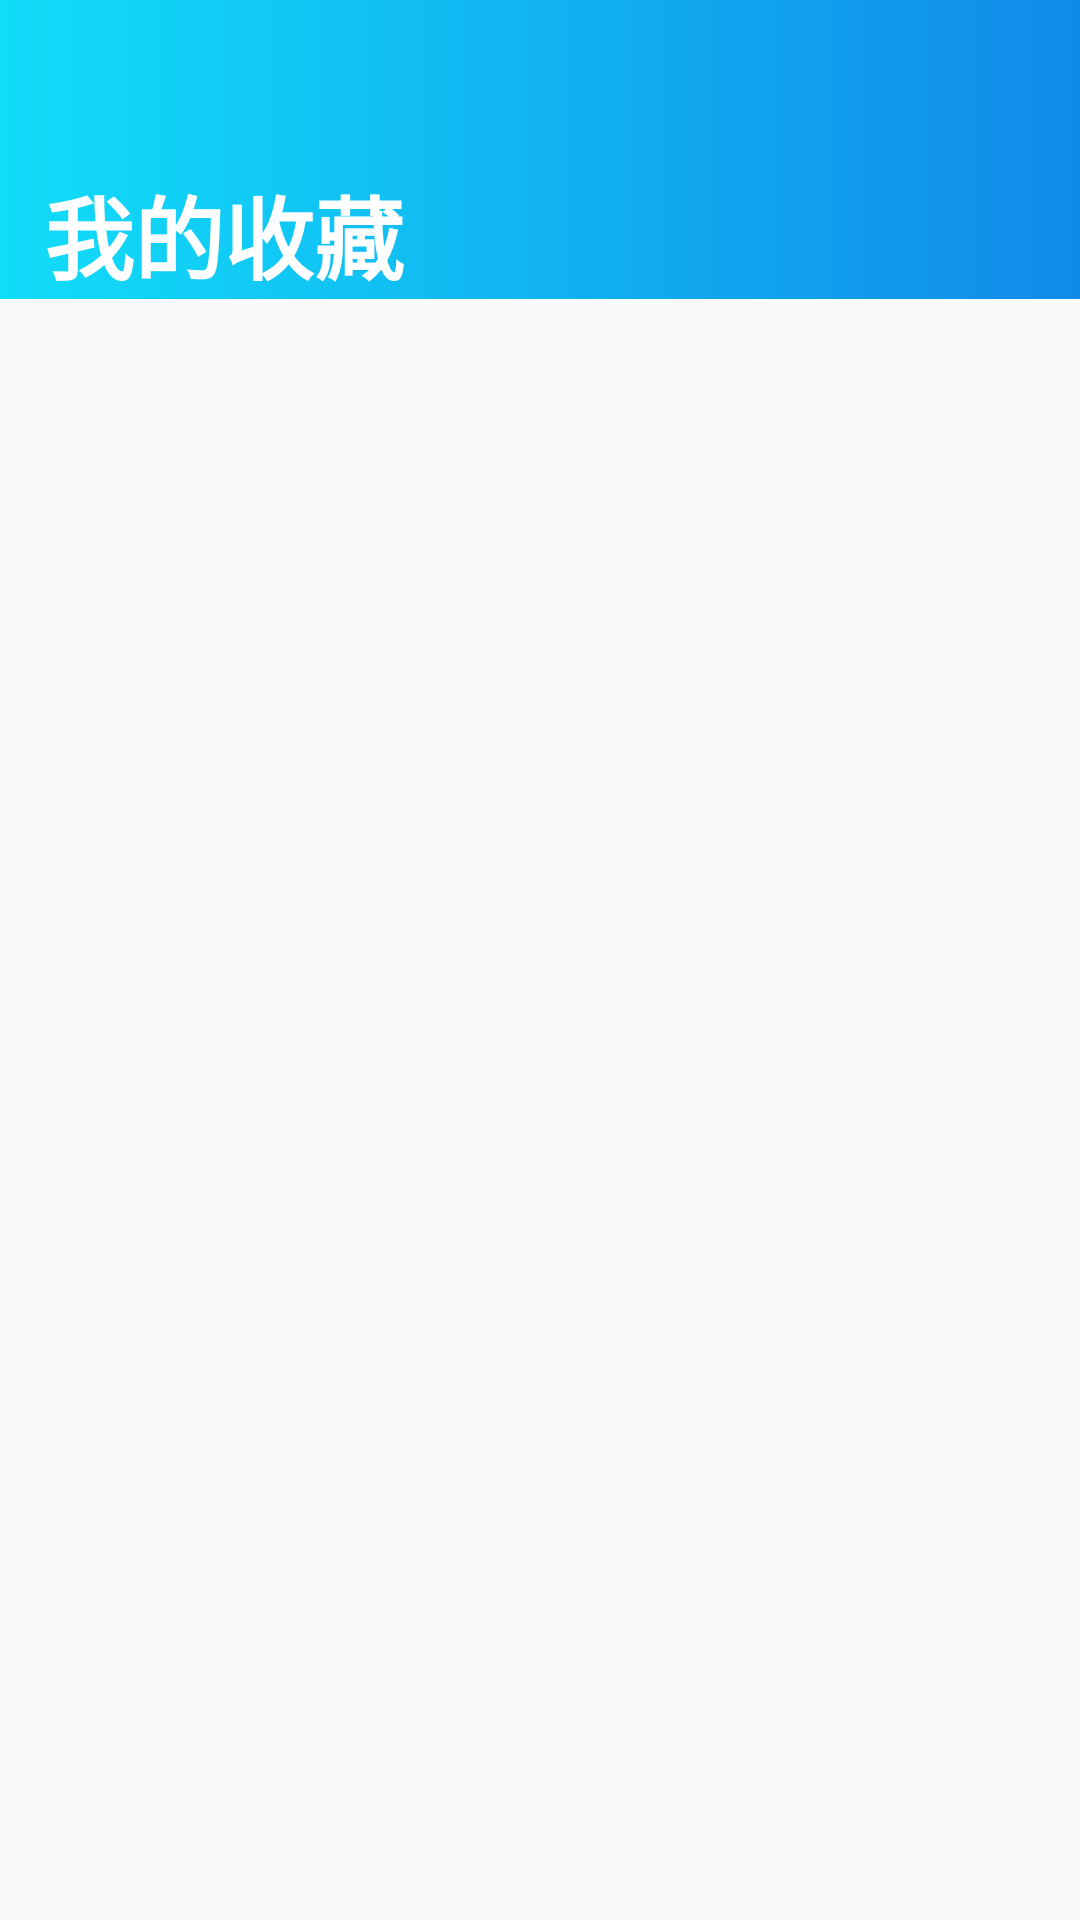

Here is an Android app screen rendered from its layout file. Give the layout XML and the strings, colors and styles it references.
<!-- AndroidManifest.xml: application theme AppTheme.NoActionBar -->
<!-- res/layout/favorite.xml -->
<?xml version="1.0" encoding="utf-8"?>
<LinearLayout xmlns:android="http://schemas.android.com/apk/res/android"
    xmlns:app="http://schemas.android.com/apk/res-auto"
    android:layout_width="match_parent"
    android:layout_height="match_parent"
    android:orientation="vertical">

    <androidx.appcompat.widget.Toolbar
        android:id="@+id/favorite_toolbar"
        android:layout_width="match_parent"
        android:layout_height="wrap_content"
        android:background="@drawable/toolbar_color"
        android:fitsSystemWindows="true"
        app:popupTheme="@style/Menu_Style"
        app:title=" " />

    <TextView
        android:layout_width="match_parent"
        android:layout_height="wrap_content"
        android:background="@drawable/toolbar_color"
        android:text="  我的收藏"
        android:textColor="#ffffff"
        android:textSize="30dp"
        android:textStyle="bold" />

    <androidx.recyclerview.widget.RecyclerView
        android:id="@+id/favorite_rc"
        android:layout_width="match_parent"
        android:layout_height="match_parent" />
</LinearLayout>
<!-- resources referenced by this layout -->
<resources>
  <!-- drawable toolbar_color (drawable) -->
  <?xml version="1.0" encoding="utf-8"?>
  <shape xmlns:android="http://schemas.android.com/apk/res/android" >
  
      <gradient
          android:startColor="#108AE9"
          android:endColor="#11DDF8"
          android:angle="180"
          />
  
  </shape>
  <style name="Menu_Style" parent="@style/Widget.AppCompat.PopupMenu.Overflow">
          <item name="overlapAnchor">false</item>
          <item name="android:dropDownWidth">wrap_content</item>
          <item name="android:paddingRight">0dp</item>
          <item name="android:popupBackground">@android:color/white</item>
          <item name="android:dropDownVerticalOffset">-7dp</item>
          <item name="android:dropDownHorizontalOffset">0dp</item>
          <item name="android:textColor">#000000</item>
      </style>
  <style name="AppTheme.NoActionBar">
          <item name="windowNoTitle">true</item>
          <item name="windowActionBar">false</item>
          <item name="android:windowTranslucentStatus">true</item>
      </style>
</resources>
